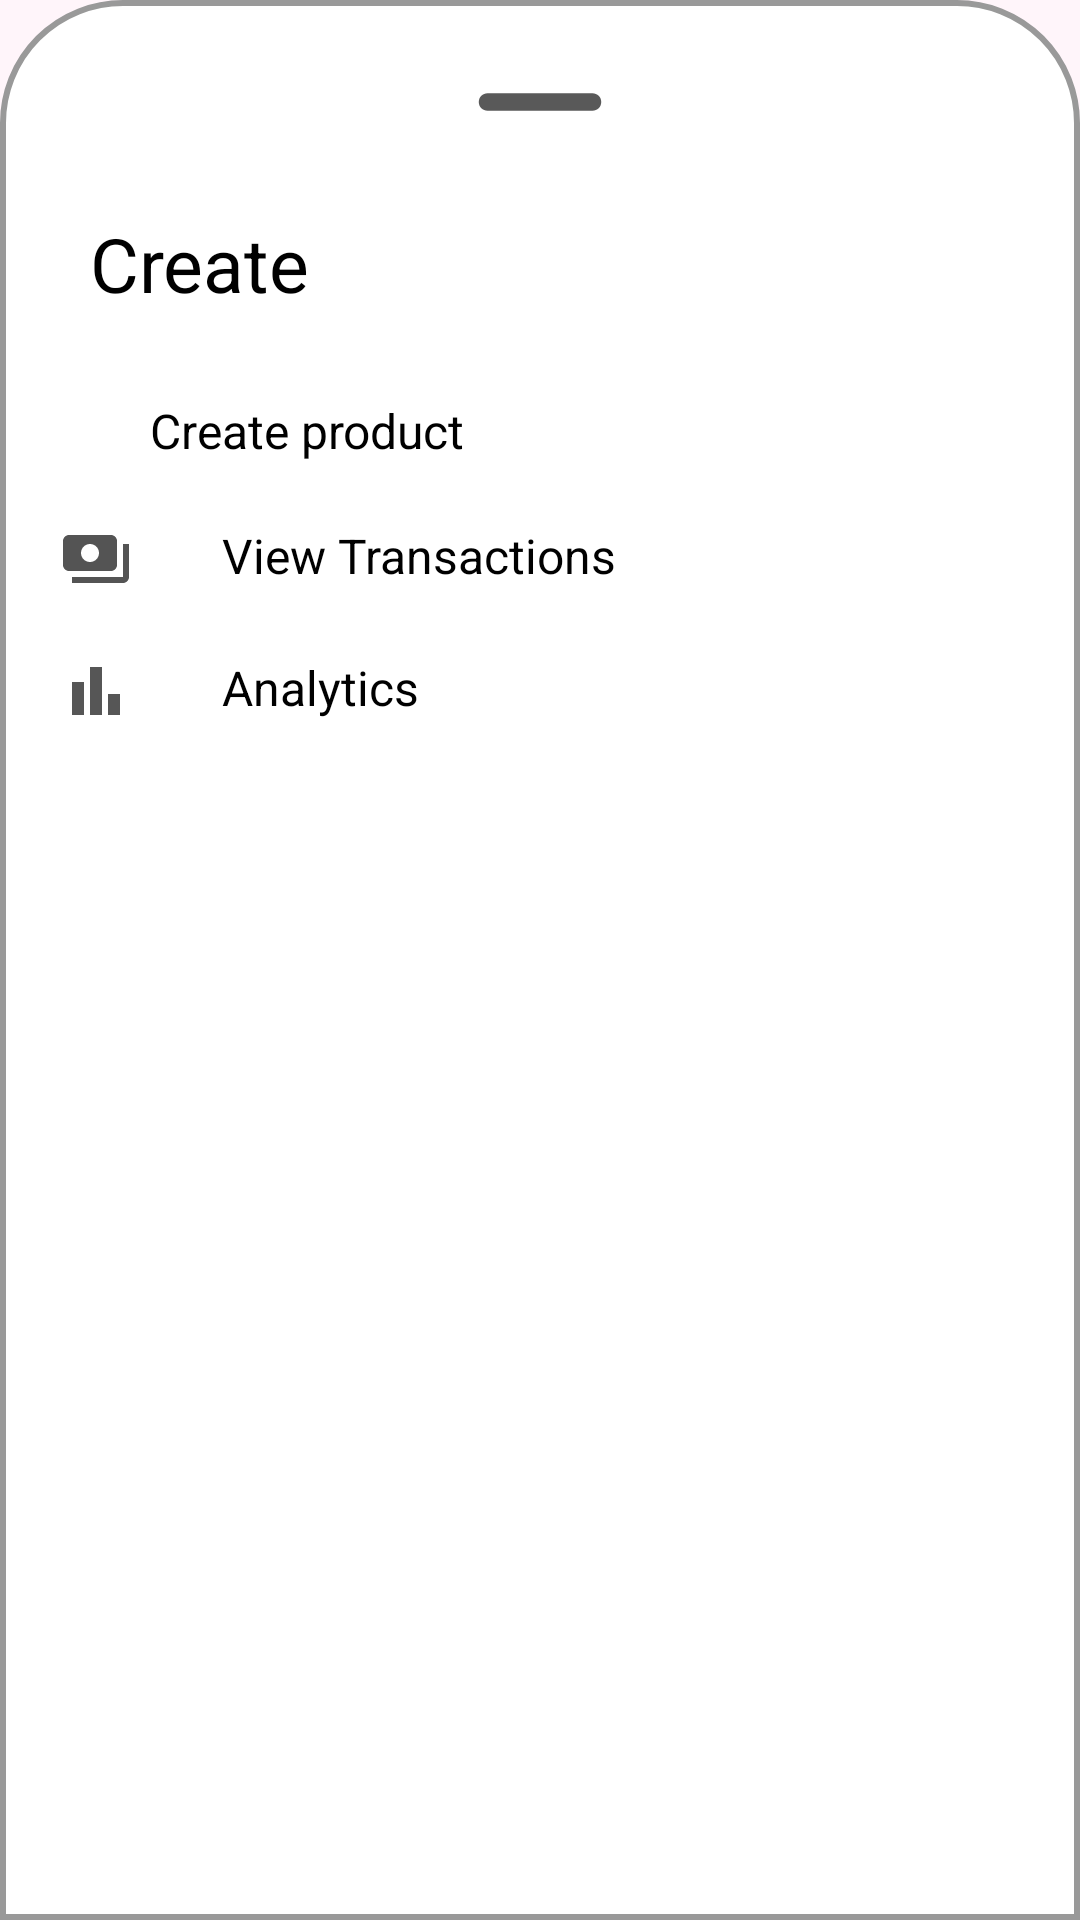

Android layout source for this screen:
<!-- AndroidManifest.xml: application theme Theme.Profixx -->
<!-- res/layout/bottomsheetlayout.xml -->
<?xml version="1.0" encoding="utf-8"?>
<LinearLayout xmlns:android="http://schemas.android.com/apk/res/android"
    xmlns:app="http://schemas.android.com/apk/res-auto"
    android:orientation="vertical"
    android:layout_width="match_parent"
    android:layout_height="match_parent"
    android:background="@drawable/dialogbkg">

    <ImageView
        android:id="@+id/closeSlide"
        android:layout_width="70dp"
        android:layout_height="wrap_content"
        android:src="@drawable/round_remove_24"
        android:layout_gravity="center|top"
        android:scaleType="centerCrop" />

    <LinearLayout
        android:layout_width="match_parent"
        android:layout_height="wrap_content"
        android:orientation="horizontal">

        <TextView
            android:id="@+id/createText"
            android:layout_width="wrap_content"
            android:layout_height="wrap_content"
            android:textAlignment="viewStart"
            android:text="Create"
            android:padding="8dp"
            android:textColor="@color/black"
            android:layout_marginStart="12dp"
            android:layout_marginTop="5dp"
            android:textSize="25dp" />

    </LinearLayout>


    <LinearLayout
        android:id="@+id/createProduct"
        android:orientation="horizontal"
        android:layout_width="match_parent"
        android:layout_height="wrap_content"
        android:layout_marginTop="10dp"
        android:padding="10dp">

        <ImageView
            android:layout_width="wrap_content"
            android:layout_height="wrap_content"
            android:src="@drawable/baseline_create_24"
            app:tint="#565656" />

        <TextView
            android:layout_width="wrap_content"
            android:layout_height="wrap_content"
            android:text="Create product"
            android:textColor="@color/black"
            android:layout_marginStart="30dp"
            android:textSize="16sp"/>

    </LinearLayout>

    <LinearLayout
        android:id="@+id/viewTrans"
        android:orientation="horizontal"
        android:layout_width="match_parent"
        android:layout_height="wrap_content"
        android:padding="10dp">


        <ImageView
            android:layout_width="wrap_content"
            android:layout_height="wrap_content"
            android:src="@drawable/baseline_payments_24"/>

        <TextView
            android:layout_width="wrap_content"
            android:layout_height="wrap_content"
            android:text="View Transactions"
            android:textColor="@color/black"
            android:layout_marginStart="30dp"
            android:textSize="16sp"/>

    </LinearLayout>

    <LinearLayout
        android:id="@+id/promoteStore"
        android:orientation="horizontal"
        android:layout_width="match_parent"
        android:layout_height="wrap_content"
        android:padding="10dp">


        <ImageView
            android:layout_width="wrap_content"
            android:layout_height="wrap_content"
            android:src="@drawable/ic_bar_chart_24"/>

        <TextView
            android:layout_width="wrap_content"
            android:layout_height="wrap_content"
            android:text="Analytics"
            android:textColor="@color/black"
            android:layout_marginStart="30dp"
            android:textSize="16sp"/>
    </LinearLayout>
    <LinearLayout
        android:id="@+id/nonthing"
        android:orientation="horizontal"
        android:layout_width="match_parent"
        android:layout_height="30dp"
        android:padding="10dp">

    </LinearLayout>

</LinearLayout>
<!-- resources referenced by this layout -->
<resources>
  <color name="black">#FF000000</color>
  <!-- drawable baseline_payments_24 (drawable) -->
  <vector xmlns:android="http://schemas.android.com/apk/res/android" android:height="24dp" android:tint="#545454" android:viewportHeight="24" android:viewportWidth="24" android:width="24dp">
        
      <path android:fillColor="@android:color/white" android:pathData="M19,14L19,6c0,-1.1 -0.9,-2 -2,-2L3,4c-1.1,0 -2,0.9 -2,2v8c0,1.1 0.9,2 2,2h14c1.1,0 2,-0.9 2,-2zM10,13c-1.66,0 -3,-1.34 -3,-3s1.34,-3 3,-3 3,1.34 3,3 -1.34,3 -3,3zM23,7v11c0,1.1 -0.9,2 -2,2L4,20v-2h17L21,7h2z"/>
      
  </vector>
  <!-- drawable dialogbkg (drawable) -->
  <?xml version="1.0" encoding="utf-8"?>
  <shape xmlns:android="http://schemas.android.com/apk/res/android">
  
      <solid
          android:color="@color/white"/>
      <corners
          android:topLeftRadius="40dp"
          android:topRightRadius="40dp"/>
      <padding
          android:left="10dp"
          android:right="10dp"
          android:bottom="10dp"
          android:top="10dp"/>
      <stroke
          android:width="2dp"
          android:color="@color/grey"/>
  
  </shape>
  <!-- drawable ic_bar_chart_24 (drawable) -->
  <vector xmlns:android="http://schemas.android.com/apk/res/android" android:height="24dp" android:tint="#565656" android:viewportHeight="24" android:viewportWidth="24" android:width="24dp">
        
      <path android:fillColor="@android:color/white" android:pathData="M4,9h4v11h-4z"/>
        
      <path android:fillColor="@android:color/white" android:pathData="M16,13h4v7h-4z"/>
        
      <path android:fillColor="@android:color/white" android:pathData="M10,4h4v16h-4z"/>
      
  </vector>
  <!-- drawable round_remove_24 (drawable) -->
  <vector android:height="48dp" android:tint="#595959"
      android:viewportHeight="24" android:viewportWidth="24"
      android:width="48dp" xmlns:android="http://schemas.android.com/apk/res/android">
      <path android:fillColor="@android:color/white" android:pathData="M18,13H6c-0.55,0 -1,-0.45 -1,-1s0.45,-1 1,-1h12c0.55,0 1,0.45 1,1s-0.45,1 -1,1z"/>
  </vector>
  <style name="Theme.Profixx" parent="Base.Theme.Profixx">
          <item name="android:windowTranslucentNavigation">true</item>
          <item name="android:windowBackground">#fff5fa</item>
      </style>
  <color name="white">#FFFFFFFF</color>
  <color name="grey">#FF999999</color>
  <style name="Base.Theme.Profixx" parent="Theme.Material3.DayNight.NoActionBar">
          
          
      </style>
</resources>
